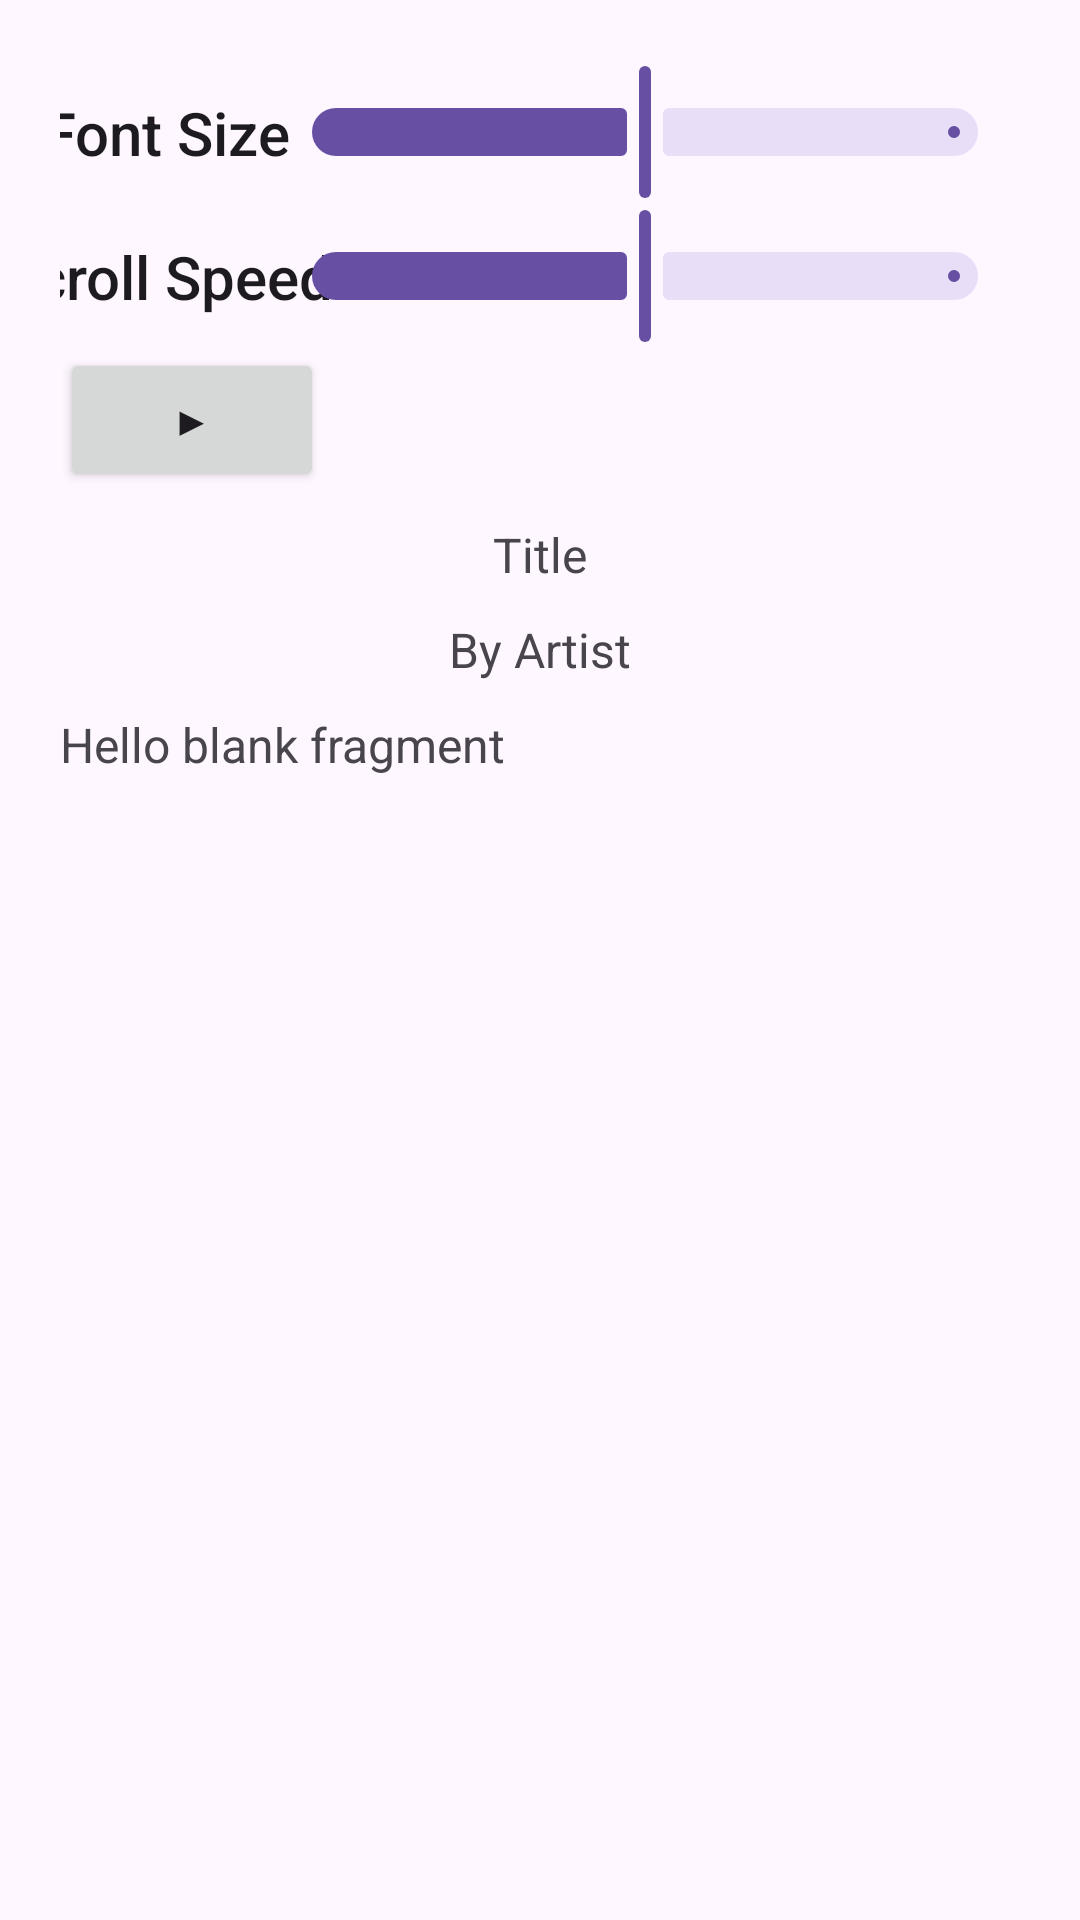

Android layout source for this screen:
<!-- AndroidManifest.xml: application theme Theme.LyricScroller -->
<!-- res/layout/fragment_lyric.xml -->
<?xml version="1.0" encoding="utf-8"?>
<androidx.constraintlayout.widget.ConstraintLayout xmlns:android="http://schemas.android.com/apk/res/android"
    xmlns:app="http://schemas.android.com/apk/res-auto"
    xmlns:tools="http://schemas.android.com/tools"
    android:layout_width="match_parent"
    android:layout_height="match_parent"
    tools:context=".view.LyricFragment">

    
    <ScrollView
        android:layout_width="match_parent"
        android:layout_height="match_parent"
        android:layout_marginStart="20dp"
        android:layout_marginTop="20dp"
        android:layout_marginEnd="20dp"
        android:layout_marginBottom="20dp"
        app:layout_constraintBottom_toBottomOf="parent"
        app:layout_constraintEnd_toEndOf="parent"
        app:layout_constraintStart_toStartOf="parent"
        app:layout_constraintTop_toTopOf="parent">

        <LinearLayout
            android:layout_width="match_parent"
            android:layout_height="wrap_content"
            android:orientation="vertical">

            <androidx.constraintlayout.widget.ConstraintLayout
                android:layout_width="match_parent"
                android:layout_height="match_parent"
                android:layout_weight="0">

                <TextView
                    android:id="@+id/fontSizeTextView"
                    android:layout_width="wrap_content"
                    android:layout_height="wrap_content"
                    android:text="@string/font_size"
                    android:textAppearance="@style/TextAppearance.AppCompat.Body2"
                    android:textSize="20sp"
                    app:layout_constraintBottom_toBottomOf="parent"
                    app:layout_constraintEnd_toStartOf="@+id/fontSizeSlider"
                    app:layout_constraintStart_toStartOf="parent"
                    app:layout_constraintTop_toTopOf="parent" />

                <com.google.android.material.slider.Slider
                    android:id="@+id/fontSizeSlider"
                    android:layout_width="250dp"
                    android:layout_height="wrap_content"
                    android:value="5"
                    android:valueFrom="0"
                    android:valueTo="10"
                    app:layout_constraintEnd_toEndOf="parent"
                    app:layout_constraintTop_toTopOf="parent" />
            </androidx.constraintlayout.widget.ConstraintLayout>

            <androidx.constraintlayout.widget.ConstraintLayout
                android:layout_width="match_parent"
                android:layout_height="match_parent"
                android:layout_weight="0">

                <TextView
                    android:id="@+id/scrollSpeedTextView"
                    android:layout_width="wrap_content"
                    android:layout_height="wrap_content"
                    android:text="@string/scroll_speed"
                    android:textAppearance="@style/TextAppearance.AppCompat.Body2"
                    android:textSize="20sp"
                    app:layout_constraintBottom_toBottomOf="parent"
                    app:layout_constraintEnd_toStartOf="@+id/scrollSpeedSlider"
                    app:layout_constraintStart_toStartOf="parent"
                    app:layout_constraintTop_toTopOf="parent" />

                <com.google.android.material.slider.Slider
                    android:id="@+id/scrollSpeedSlider"
                    android:layout_width="250dp"
                    android:layout_height="wrap_content"
                    android:value="5"
                    android:valueFrom="0"
                    android:valueTo="10"
                    app:layout_constraintEnd_toEndOf="parent"
                    app:layout_constraintTop_toTopOf="parent" />
            </androidx.constraintlayout.widget.ConstraintLayout>

            <Button
                android:id="@+id/button"
                android:layout_width="wrap_content"
                android:layout_height="wrap_content"
                android:layout_weight="0"
                android:text="▶" />

            <TextView
                android:id="@+id/songTitleTextView"
                android:layout_width="match_parent"
                android:layout_height="wrap_content"
                android:layout_weight="0"
                android:paddingTop="10dp"
                android:text="Title"
                android:textAlignment="center"
                android:textSize="16sp" />

            <TextView
                android:id="@+id/artistTextView"
                android:layout_width="match_parent"
                android:layout_height="wrap_content"
                android:layout_weight="0"
                android:paddingTop="10dp"
                android:text="By Artist"
                android:textAlignment="center"
                android:textSize="16sp" />

            <TextView
                android:id="@+id/lyricTextView"
                android:layout_width="match_parent"
                android:layout_height="match_parent"
                android:paddingTop="10dp"
                android:text="@string/hello_blank_fragment"
                android:textSize="16sp" />

        </LinearLayout>
    </ScrollView>

</androidx.constraintlayout.widget.ConstraintLayout>
<!-- resources referenced by this layout -->
<resources>
  <string name="font_size">Font Size</string>
  <string name="hello_blank_fragment">Hello blank fragment</string>
  <string name="scroll_speed">Scroll Speed</string>
  <style name="Theme.LyricScroller" parent="Base.Theme.LyricScroller" />
  <style name="Base.Theme.LyricScroller" parent="Theme.Material3.DayNight.NoActionBar">
          
          
      </style>
</resources>
